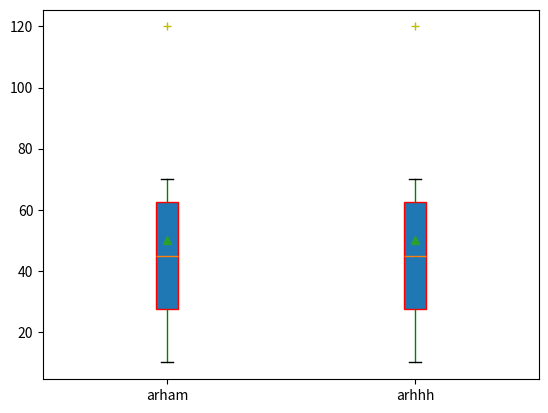

Here is the Python script that generated this plot:
import matplotlib.pyplot as plt


x=[10,20,30,40,50,60,70,120]
c=[10,20,30,40,50,60,70,120]
y=[x,c]
# plt.boxplot(x,notch=False,whis=2,vert=True,widths=0.09,tick_labels=['arham'],patch_artist=True,showmeans=True)
plt.boxplot(y,notch=False,sym='y+',vert=True,widths=0.09,tick_labels=['arham','arhhh'],patch_artist=True,showmeans=True,boxprops=(dict(color='r'))
            ,capprops=(dict(color='k')),whiskerprops=(dict(color='g')))

plt.show()